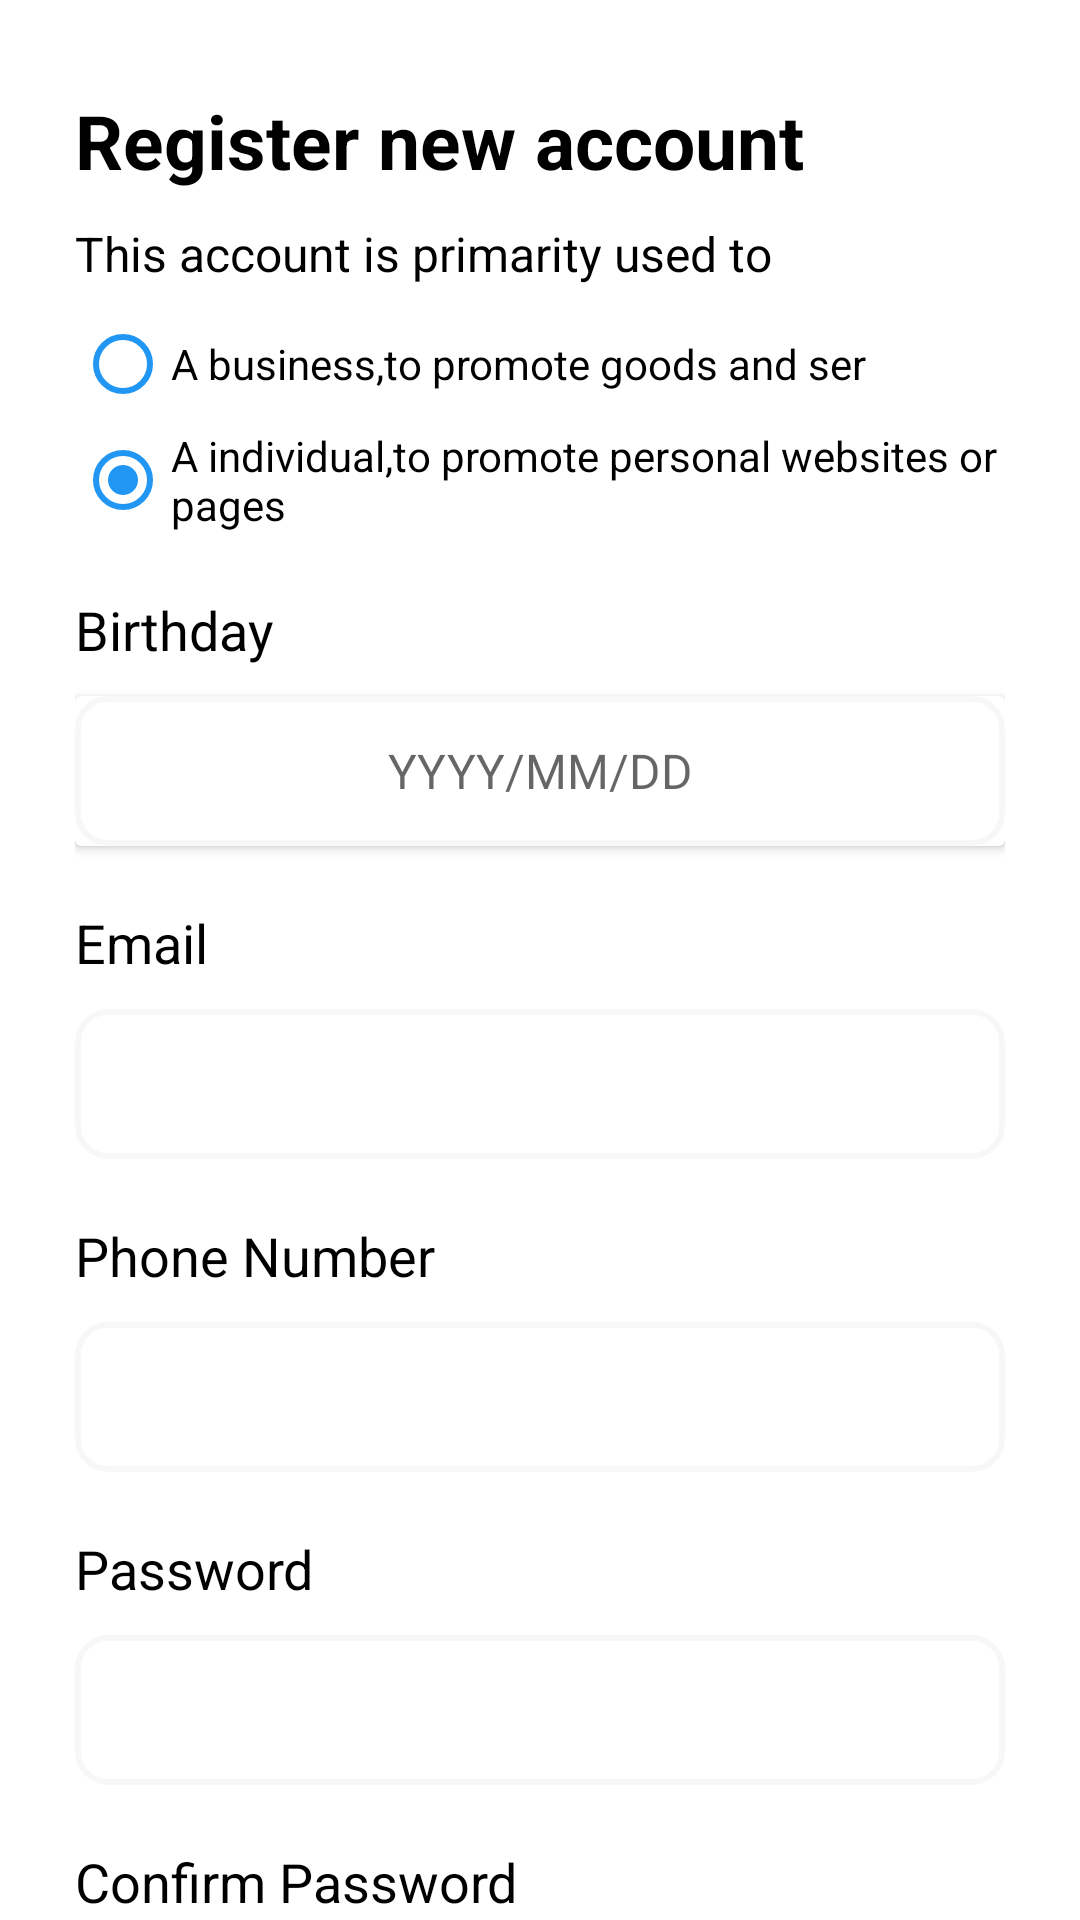

Produce the Android XML layout that renders to this screen, including the resource entries it uses.
<!-- AndroidManifest.xml: application theme AppTheme -->
<!-- res/layout/fragment_introduce2.xml -->
<?xml version="1.0" encoding="utf-8"?>
<androidx.core.widget.NestedScrollView xmlns:android="http://schemas.android.com/apk/res/android"
    xmlns:app="http://schemas.android.com/apk/res-auto"
    android:layout_width="match_parent"
    android:layout_height="match_parent">

    <LinearLayout
        android:layout_width="match_parent"
        android:layout_height="match_parent"
        android:background="@color/color_white"
        android:gravity="left"
        android:orientation="vertical"
        android:paddingLeft="25dp"
        android:paddingTop="30dp"
        android:paddingRight="25dp"
        android:paddingBottom="50dp">

        <TextView
            android:layout_width="wrap_content"
            android:layout_height="wrap_content"
            android:text="@string/txt_title_register"
            android:textColor="@color/color_black"
            android:textSize="@dimen/size25"
            android:textStyle="bold" />

        <TextView
            android:layout_width="wrap_content"
            android:layout_height="wrap_content"
            android:layout_marginTop="10dp"
            android:text="@string/txt_classify_account"
            android:textColor="@color/color_black"
            android:textSize="@dimen/size16" />

        <RadioGroup
            android:layout_width="match_parent"
            android:layout_height="wrap_content"
            android:layout_marginTop="10dp">

            <RadioButton
                android:id="@+id/radio_option_1"
                android:checked="true"
                android:buttonTint="@color/color_blue"
                android:layout_width="match_parent"
                android:layout_height="wrap_content"
                android:text="@string/txt_option1"
                android:textColor="@color/color_black"
                android:textSize="@dimen/size14" />

            <RadioButton
                android:id="@+id/radio_option_2"
                android:checked="true"
                android:buttonTint="@color/color_blue"
                android:layout_width="match_parent"
                android:layout_height="wrap_content"
                android:layout_marginTop="5dp"
                android:text="@string/txt_option2"
                android:textColor="@color/color_black"
                android:textSize="@dimen/size14" />
        </RadioGroup>

        <TextView
            android:layout_width="wrap_content"
            android:layout_height="wrap_content"
            android:layout_marginTop="20dp"
            android:text="@string/txt_birthday"
            android:textColor="@color/color_black"
            android:textSize="@dimen/size18" />

        <androidx.cardview.widget.CardView
            android:layout_width="match_parent"
            android:layout_height="50dp"
            android:layout_marginTop="10dp">

            <TextView
                android:id="@+id/datetime"
                android:background="@drawable/boder_editext"
                android:layout_width="match_parent"
                android:layout_height="match_parent"
                android:gravity="center"
                android:hint="YYYY/MM/DD"
                android:textSize="@dimen/size16" />
        </androidx.cardview.widget.CardView>

        <TextView
            android:layout_width="wrap_content"
            android:layout_height="wrap_content"
            android:layout_marginTop="20dp"
            android:text="@string/txt_email_register"
            android:textColor="@color/color_black"
            android:textSize="@dimen/size18" />

        <EditText
            android:id="@+id/email"
            android:layout_width="match_parent"
            android:layout_height="50dp"
            android:layout_marginTop="10dp"
            android:background="@drawable/boder_editext"
            android:inputType="textEmailAddress" />

        <TextView
            android:layout_width="wrap_content"
            android:layout_height="wrap_content"
            android:layout_marginTop="20dp"
            android:text="@string/txt_phone_register"
            android:textColor="@color/color_black"
            android:textSize="@dimen/size18" />

        <EditText
            android:id="@+id/phonenumber"
            android:layout_width="match_parent"
            android:layout_height="50dp"
            android:layout_marginTop="10dp"
            android:background="@drawable/boder_editext"
            android:inputType="number" />

        <TextView
            android:layout_width="wrap_content"
            android:layout_height="wrap_content"
            android:layout_marginTop="20dp"
            android:text="@string/txt_pass"
            android:textColor="@color/color_black"
            android:textSize="@dimen/size18" />

        <EditText
            android:id="@+id/pass"
            android:layout_width="match_parent"
            android:layout_height="50dp"
            android:layout_marginTop="10dp"
            android:background="@drawable/boder_editext"
            android:inputType="textPassword" />

        <TextView
            android:layout_width="wrap_content"
            android:layout_height="wrap_content"
            android:layout_marginTop="20dp"
            android:text="@string/txt_confirm_pass"
            android:textColor="@color/color_black"
            android:textSize="@dimen/size18" />

        <EditText
            android:id="@+id/confirmpass"
            android:layout_width="match_parent"
            android:layout_height="50dp"
            android:layout_marginTop="10dp"
            android:background="@drawable/boder_editext"
            android:inputType="textPassword" />

        <TextView
            android:layout_width="wrap_content"
            android:layout_height="wrap_content"
            android:layout_gravity="center"
            android:layout_marginTop="35dp"
            android:text="@string/txt_full_text"
            android:textColor="@color/color_red"
            android:textSize="@dimen/size14" />

        <Button
            android:id="@+id/btn_create_account"
            android:layout_width="match_parent"
            android:layout_height="45dp"
            android:layout_gravity="center"
            android:layout_marginTop="15dp"
            android:background="@drawable/boder_button"
            android:text="@string/txt_get_creadit"
            android:textColor="@color/color_white"
            android:textSize="15dp" />
    </LinearLayout>

</androidx.core.widget.NestedScrollView>
<!-- resources referenced by this layout -->
<resources>
  <color name="color_black">#000</color>
  <color name="color_blue">#2196F3</color>
  <color name="color_red">#EE0000</color>
  <color name="color_white">#FFFFFF</color>
  <dimen name="size14">14sp</dimen>
  <dimen name="size16">16sp</dimen>
  <dimen name="size18">18sp</dimen>
  <dimen name="size25">25sp</dimen>
  <!-- drawable boder_button (drawable) -->
  <shape xmlns:android="http://schemas.android.com/apk/res/android">
      <stroke
          android:width="2dp"
          android:color="@color/color_blue" />
      <corners android:radius="30dp" />
      <solid android:color="@color/color_blue" />
      <padding
          android:left="15dp"
          android:right="15dp" />
  </shape>
  <!-- drawable boder_editext (drawable) -->
  <shape xmlns:android="http://schemas.android.com/apk/res/android">
      <stroke
          android:width="2dp"
          android:color="#08080808" />
      <corners android:radius="10dp" />
      <padding
          android:left="15dp"
          android:right="15dp" />
  </shape>
  <string name="txt_birthday">Birthday</string>
  <string name="txt_classify_account">This account is primarity used to</string>
  <string name="txt_confirm_pass">Confirm Password</string>
  <string name="txt_email_register">Email</string>
  <string name="txt_full_text" translatable="false"> Please fill out the form</string>
  
      //textview login app
  <string name="txt_get_creadit">Get Credit</string>
  <string name="txt_option1">A business,to promote goods and ser</string>
  <string name="txt_option2">A individual,to promote personal websites or pages</string>
  <string name="txt_pass">Password </string>
  
      //textview register app
  <string name="txt_phone_register">Phone Number</string>
  <string name="txt_title_register">Register new account</string>
  <style name="AppTheme" parent="Theme.AppCompat.Light.NoActionBar" />
</resources>
